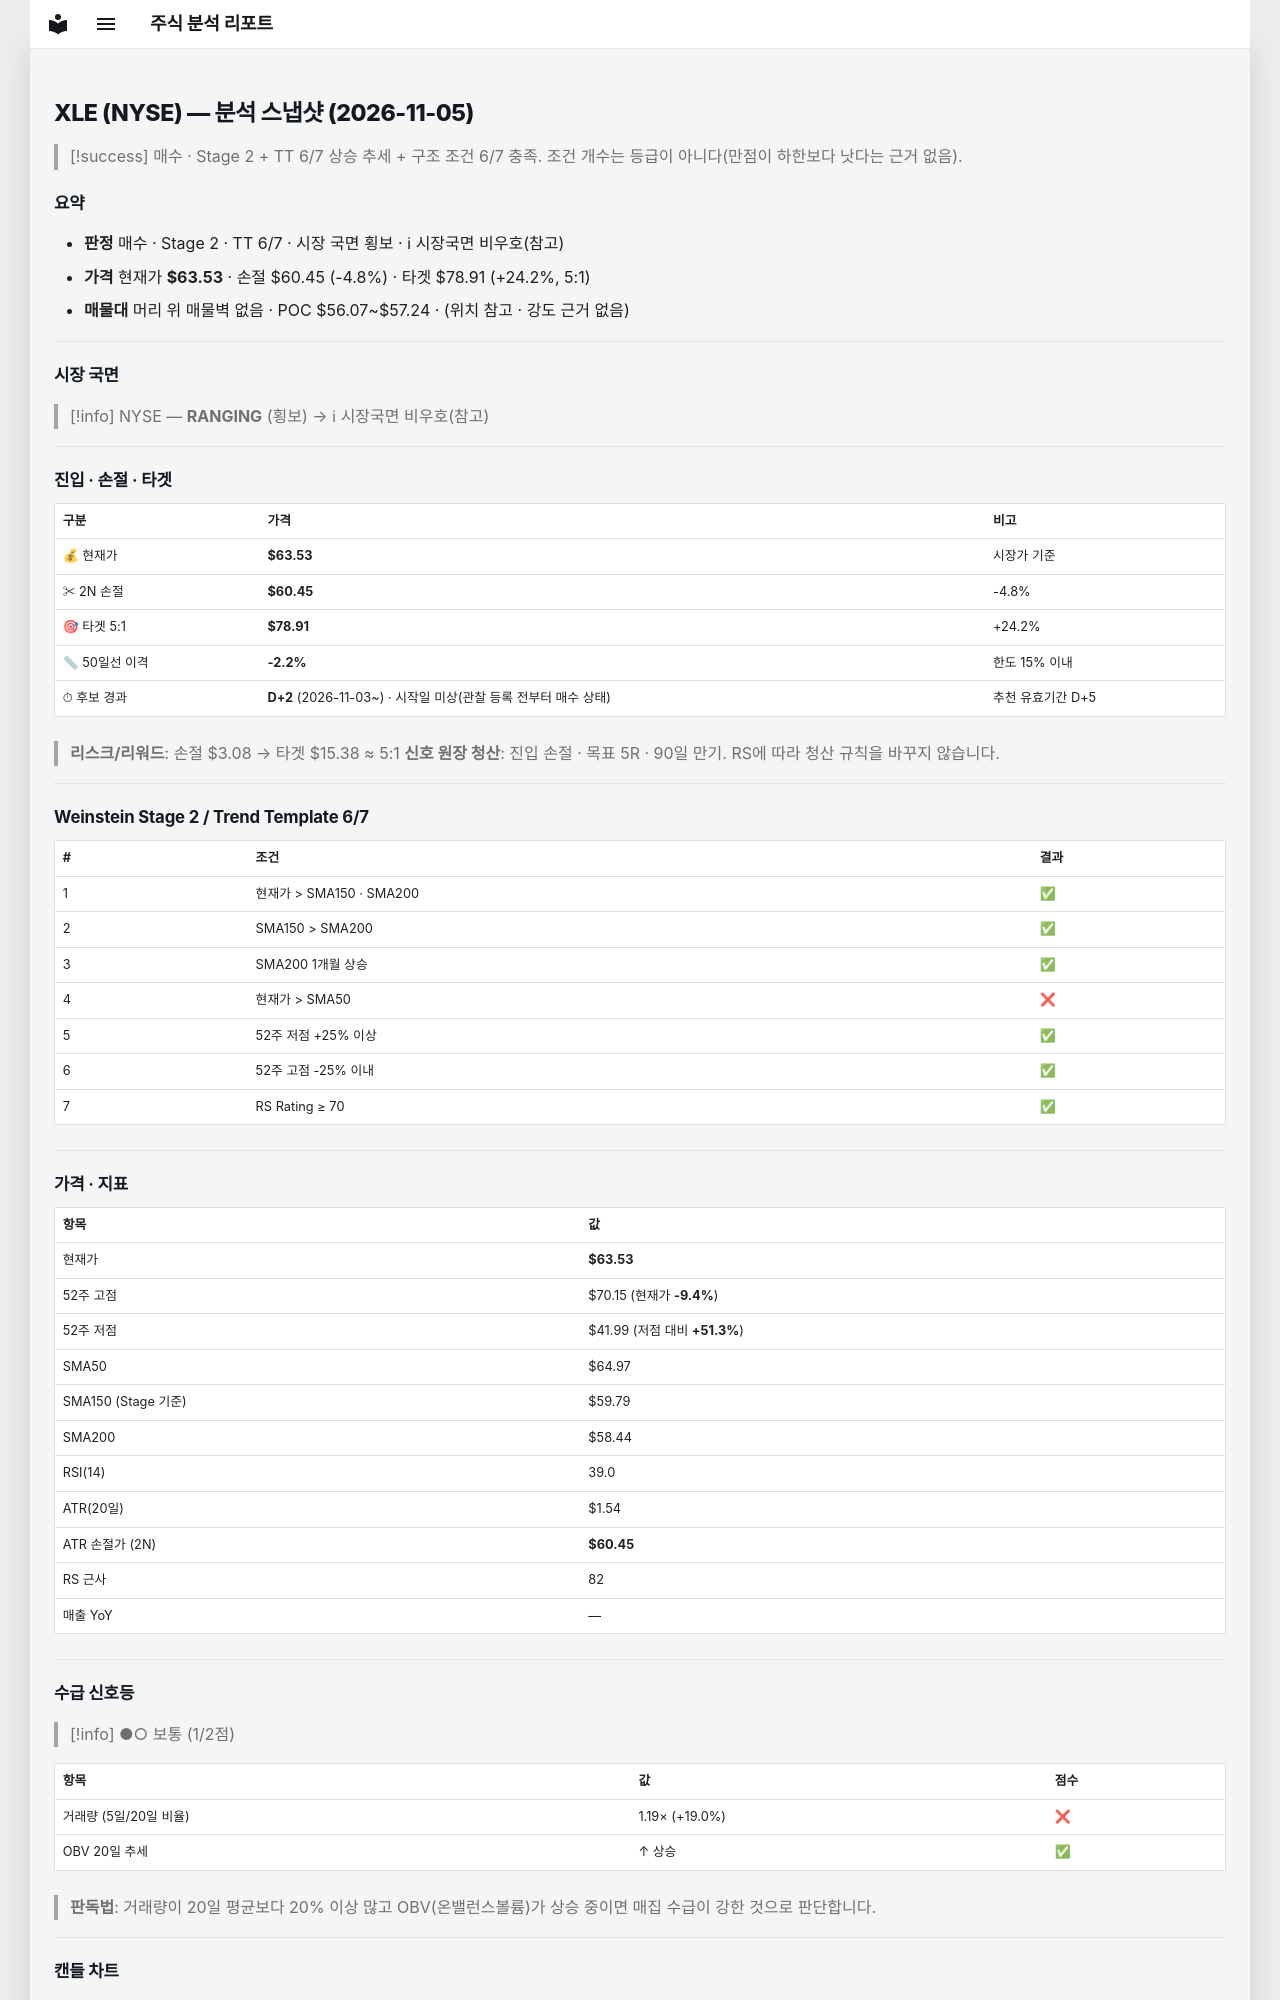

repository: soloandco/stock-reports · page: snapshots/XLE-2026-11-05/index.html · generator: mkdocs

---
type: analysis-snapshot
title: XLE 분석 스냅샷
ticker: XLE
market: NYSE
created: 2026-11-05
updated: 2026-11-05
bar-date: 2026-11-04
verdict: 매수관찰
real-rr: 0.73
sma50-gap-pct: -2.2
candidate-days: 2
candidate-since: 2026-11-03
candidate-start-unknown: true
weekly-position: 저항대아래
weekly-overhead-price: 65.78
weekly-overhead-pct: 3.5
stage: 2
trend-template-score: 6
tt-max: 7
ma-set: sma-50-150-200
price: 63.529998779296875
stop-price: 60.45419627544662
market-regime: RANGING
supply-demand-score: 1/2
supply-demand-label: 보통
status: tracking
tags:
  - stock-agent
  - watchlist
  - XLE
  - analysis
related:
  - "[[analysis-template]]"
---

# XLE (NYSE) — 분석 스냅샷 (2026-11-05)

> [!success] 매수 · Stage 2 + TT 6/7
> 상승 추세 + 구조 조건 6/7 충족. 조건 개수는 등급이 아니다(만점이 하한보다 낫다는 근거 없음).

## 요약

- **판정** 매수 · Stage 2 · TT 6/7 · 시장 국면 횡보 · ℹ 시장국면 비우호(참고)
- **가격** 현재가 **$63.53** · 손절 $60.45 (-4.8%) · 타겟 $78.91 (+24.2%, 5:1)
- **매물대** 머리 위 매물벽 없음 · POC $56.07~$57.24 · (위치 참고 · 강도 근거 없음)

---

## 시장 국면

> [!info] NYSE — **RANGING** (횡보) → ℹ 시장국면 비우호(참고)

---

## 진입 · 손절 · 타겟

| 구분 | 가격 | 비고 |
|------|------|------|
| 💰 현재가 | **$63.53** | 시장가 기준 |
| ✂ 2N 손절 | **$60.45** | -4.8% |
| 🎯 타겟 5:1 | **$78.91** | +24.2% |
| 📏 50일선 이격 | **-2.2%** | 한도 15% 이내 |
| ⏱ 후보 경과 | **D+2** (2026-11-03~) · 시작일 미상(관찰 등록 전부터 매수 상태) | 추천 유효기간 D+5 |

> **리스크/리워드**: 손절 $3.08 → 타겟 $15.38 ≈ 5:1
> **신호 원장 청산**: 진입 손절 · 목표 5R · 90일 만기. RS에 따라 청산 규칙을 바꾸지 않습니다.

---

## Weinstein Stage 2 / Trend Template 6/7

| # | 조건 | 결과 |
|---|------|------|
| 1 | 현재가 > SMA150 · SMA200 | ✅ |
| 2 | SMA150 > SMA200 | ✅ |
| 3 | SMA200 1개월 상승 | ✅ |
| 4 | 현재가 > SMA50 | ❌ |
| 5 | 52주 저점 +25% 이상 | ✅ |
| 6 | 52주 고점 -25% 이내 | ✅ |
| 7 | RS Rating ≥ 70 | ✅ |

---

## 가격 · 지표

| 항목 | 값 |
|------|---|
| 현재가 | **$63.53** |
| 52주 고점 | $70.15 (현재가 **-9.4%**) |
| 52주 저점 | $41.99 (저점 대비 **+51.3%**) |
| SMA50 | $64.97 |
| SMA150 (Stage 기준) | $59.79 |
| SMA200 | $58.44 |
| RSI(14) | 39.0 |
| ATR(20일) | $1.54 |
| ATR 손절가 (2N) | **$60.45** |
| RS 근사 | 82 |
| 매출 YoY | — |

---
## 수급 신호등

> [!info] ●○ 보통 (1/2점)

| 항목 | 값 | 점수 |
|------|------|------|
| 거래량 (5일/20일 비율) | 1.19× (+19.0%) | ❌ |
| OBV 20일 추세 | ↑ 상승 | ✅ |

> **판독법**: 거래량이 20일 평균보다 20% 이상 많고 OBV(온밸런스볼륨)가 상승 중이면 매집 수급이 강한 것으로 판단합니다.

---
